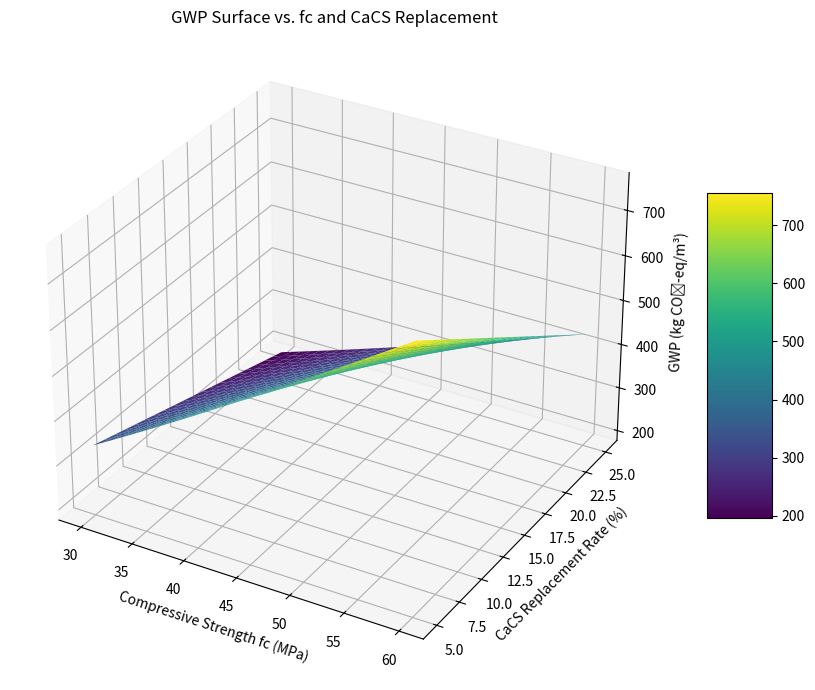

This figure's Python source:
import numpy as np
import matplotlib.pyplot as plt
from mpl_toolkits.mplot3d import Axes3D

# 定义函数：水泥用量计算
def cement_content(fc, base=400, alpha=1.2):
    return base * (fc / 30.0) ** alpha

# 定义函数：GWP模型
def gwp_model(fc, cacs_ratio_percent, k1=0.93, k2=0.9):
    cement = cement_content(fc)
    cacs = cement * cacs_ratio_percent / 100.0
    gwp = k1 * (cement - cacs) - k2 * cacs
    return gwp

# 定义变量范围
fc_range = np.arange(30, 61, 1)  # MPa
cacs_range = np.arange(5, 26, 1)  # %

# 构建网格
FC, CACS = np.meshgrid(fc_range, cacs_range)

# 计算 GWP 值
GWP = gwp_model(FC, CACS)

# 绘制3D图
fig = plt.figure(figsize=(10, 7))
ax = fig.add_subplot(111, projection='3d')
surf = ax.plot_surface(FC, CACS, GWP, cmap='viridis')

# 添加标签
ax.set_xlabel('Compressive Strength fc (MPa)')
ax.set_ylabel('CaCS Replacement Rate (%)')
ax.set_zlabel('GWP (kg CO₂-eq/m³)')
ax.set_title('GWP Surface vs. fc and CaCS Replacement')

# 添加颜色条
fig.colorbar(surf, shrink=0.5, aspect=5)

plt.tight_layout()
plt.show()